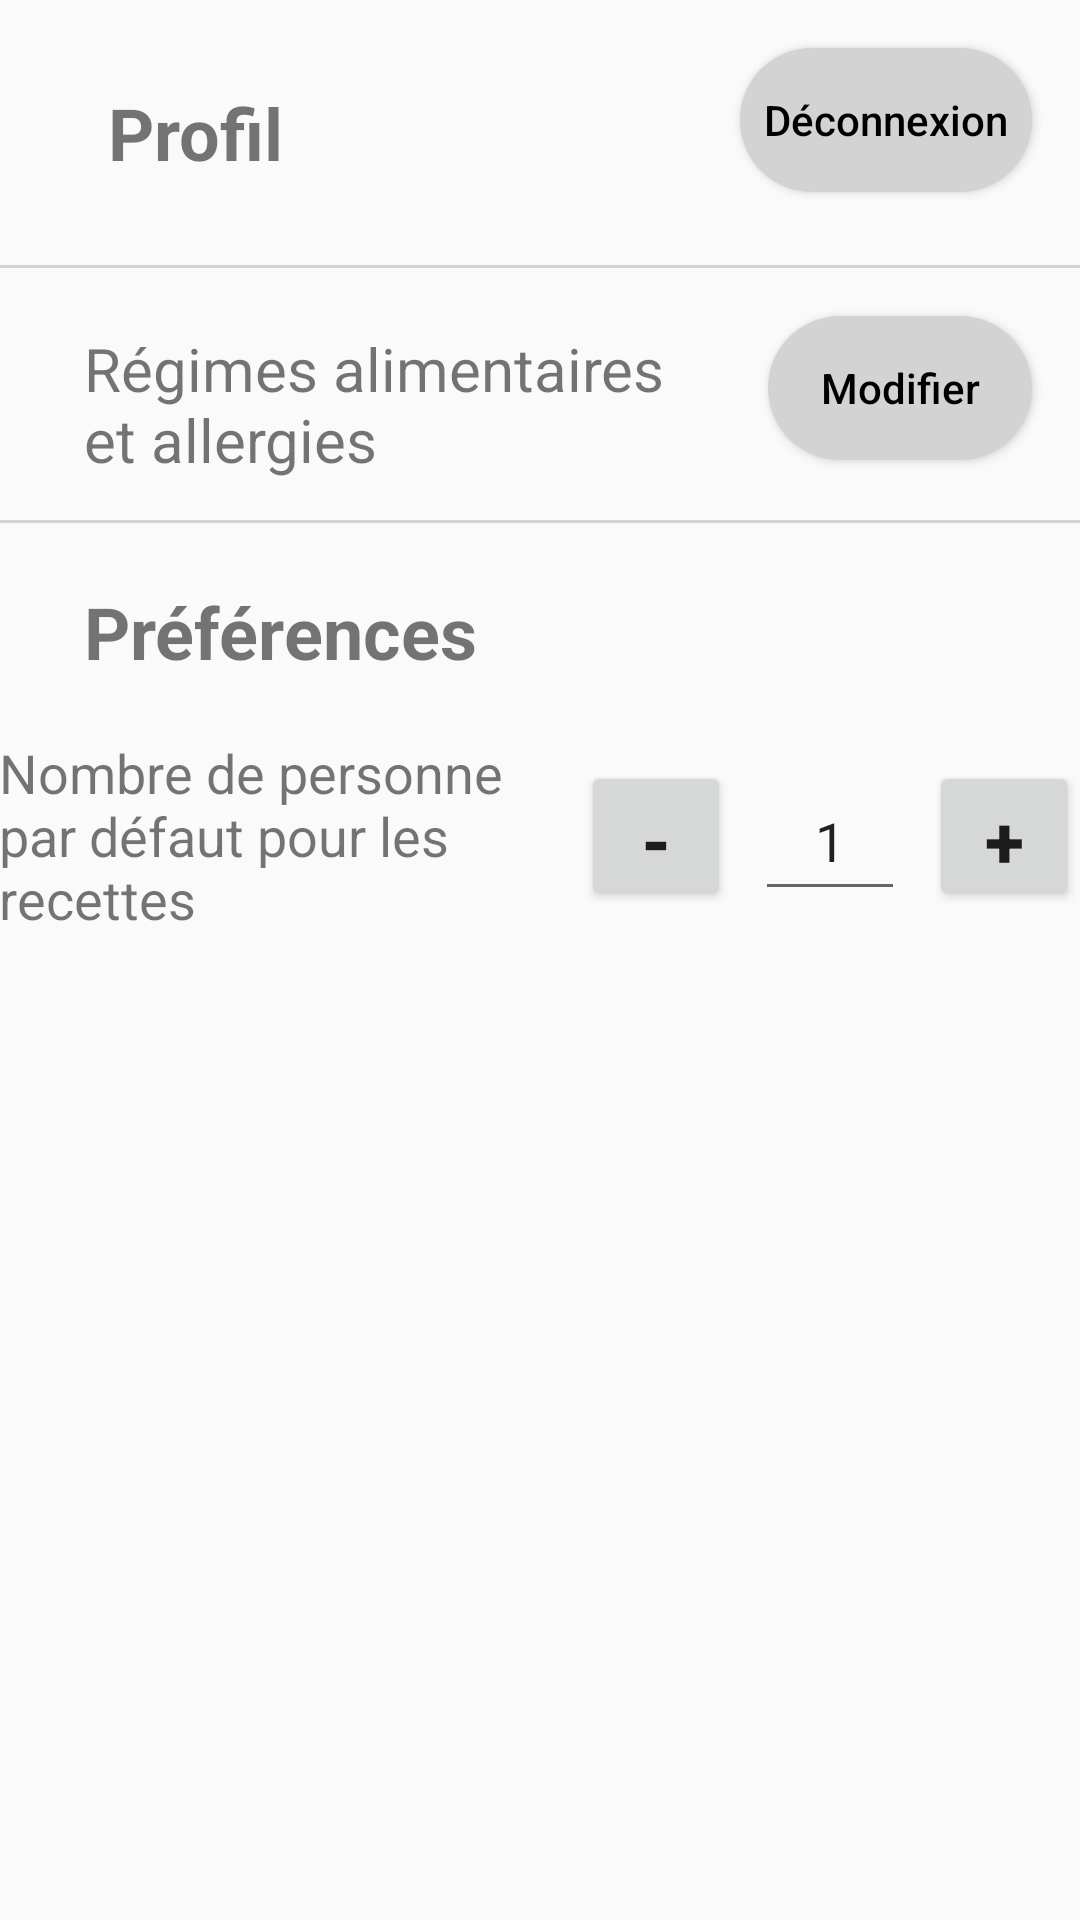

Produce the Android XML layout that renders to this screen, including the resource entries it uses.
<!-- AndroidManifest.xml: application theme Theme.PDG_GroceryPal -->
<!-- res/layout/fragment_profil.xml -->
<?xml version="1.0" encoding="utf-8"?>
<ScrollView xmlns:tools="http://schemas.android.com/tools"
    xmlns:android="http://schemas.android.com/apk/res/android"
    xmlns:app="http://schemas.android.com/apk/res-auto"
    android:layout_width="match_parent"
    android:layout_height="match_parent">

    <androidx.constraintlayout.widget.ConstraintLayout
        android:layout_width="match_parent"
        android:layout_height="match_parent">


        <TextView
            android:id="@+id/titleTextView1"
            android:layout_width="wrap_content"
            android:layout_height="wrap_content"
            android:layout_marginStart="36dp"
            android:layout_marginTop="28dp"
            android:text="@string/profil"
            android:textSize="24sp"
            android:textStyle="bold"
            app:layout_constraintStart_toStartOf="parent"
            app:layout_constraintTop_toTopOf="parent" />

        <View
            android:id="@+id/dividerView1"
            android:layout_width="match_parent"
            android:layout_height="1dp"
            android:layout_marginTop="28dp"
            android:background="@color/light_gray"
            app:layout_constraintTop_toBottomOf="@+id/titleTextView1"
            tools:layout_editor_absoluteX="0dp" />


        <androidx.appcompat.widget.AppCompatButton
            android:id="@+id/logoutButton"
            style="@style/CustomGrayButton"
            android:layout_marginTop="28dp"
            android:layout_marginEnd="16dp"
            android:text="@string/deco"
            app:layout_constraintEnd_toEndOf="parent"
            app:layout_constraintTop_toTopOf="parent" />

        <TextView
            android:id="@+id/titleTextView2"
            android:layout_width="207dp"
            android:layout_height="51dp"
            android:layout_marginStart="28dp"
            android:layout_marginTop="20dp"
            android:text="@string/regime"
            android:textSize="20sp"
            app:layout_constraintStart_toStartOf="parent"
            app:layout_constraintTop_toBottomOf="@+id/dividerView1" />

        <View
            android:id="@+id/dividerView2"
            android:layout_width="match_parent"
            android:layout_height="1dp"
            android:layout_marginTop="20dp"
            android:background="@color/light_gray"
            app:layout_constraintEnd_toEndOf="parent"
            app:layout_constraintHorizontal_bias="0.0"
            app:layout_constraintStart_toStartOf="parent"
            app:layout_constraintTop_toBottomOf="@+id/modifButton" />

        <androidx.appcompat.widget.AppCompatButton
            android:id="@+id/modifButton"
            style="@style/CustomGrayButton"
            android:layout_marginTop="28dp"
            android:layout_marginEnd="16dp"
            android:text="@string/modifier"
            app:layout_constraintEnd_toEndOf="parent"
            app:layout_constraintTop_toBottomOf="@+id/dividerView1" />

        <androidx.recyclerview.widget.RecyclerView
            android:id="@+id/recyclerView"
            android:layout_width="match_parent"
            android:layout_height="wrap_content"
            android:layout_marginTop="4dp"
            app:layoutManager="androidx.recyclerview.widget.LinearLayoutManager"
            app:layout_constraintTop_toBottomOf="@id/dividerView2"/>

        <TextView
            android:id="@+id/titlePreference"
            android:layout_width="wrap_content"
            android:layout_height="wrap_content"
            android:layout_marginStart="28dp"
            android:layout_marginTop="16dp"
            android:text="@string/preference"
            android:textSize="24sp"
            android:textStyle="bold"
            app:layout_constraintStart_toStartOf="parent"
            app:layout_constraintTop_toBottomOf="@+id/recyclerView" />

        <LinearLayout
            android:id="@+id/layout"
            android:layout_width="358dp"
            android:layout_height="104dp"
            android:layout_centerHorizontal="true"
            android:orientation="horizontal"
            android:gravity="center"
            app:layout_constraintEnd_toEndOf="parent"
            app:layout_constraintHorizontal_bias="0.314"
            app:layout_constraintStart_toStartOf="parent"
            app:layout_constraintTop_toBottomOf="@+id/titlePreference">


            <TextView
                android:id="@+id/textModif"
                android:layout_width="194dp"
                android:layout_height="wrap_content"
                android:text="@string/default_personne"
                android:textSize="18sp" />

            <Button
                android:id="@+id/minusButton"
                android:layout_width="50dp"
                android:layout_height="50dp"
                android:text="@string/minus"
                android:textSize="24sp"
                android:textStyle="bold" />

            <EditText
                android:id="@+id/quantityEditText"
                android:layout_width="50dp"
                android:layout_height="50dp"
                android:layout_marginStart="8dp"
                android:layout_marginEnd="8dp"
                android:gravity="center"
                android:inputType="number"
                android:text="@string/default_value"
                android:textSize="18sp" />

            <Button
                android:id="@+id/plusButton"
                android:layout_width="50dp"
                android:layout_height="50dp"
                android:text="@string/more"
                android:textSize="24sp"
                android:textStyle="bold" />

        </LinearLayout>
    </androidx.constraintlayout.widget.ConstraintLayout>
</ScrollView>
<!-- resources referenced by this layout -->
<resources>
  <color name="light_gray">#D3D3D3</color>
  <string name="deco">Déconnexion</string>
  <string name="default_personne">Nombre de personne par défaut pour les recettes</string>
  <string name="default_value">1</string>
  <string name="minus">-</string>
  <string name="modifier">Modifier</string>
  <string name="more">+</string>
  <string name="preference">Préférences</string>
  <string name="profil">Profil</string>
  <string name="regime">Régimes alimentaires et allergies</string>
  <style name="CustomGrayButton" parent="Widget.AppCompat.Button">
          <item name="android:background">@drawable/grey_button_background</item>
          <item name="android:textColor">@android:color/black</item>
          <item name="android:layout_margin">16dp</item>
          <item name="android:padding">0dp</item>
          <item name="android:layout_width">wrap_content</item>
          <item name="android:layout_height">48dp</item>
          <item name="android:gravity">center</item>
          <item name="android:layout_marginStart">8dp</item>
          <item name="android:layout_marginEnd">8dp</item>
          <item name="colorPrimaryVariant">@color/gray</item>
          <item name="colorOnPrimary">@color/light_gray</item>
          <item name="android:textAllCaps">false</item>
          <item name="android:paddingStart">8dp</item>
          <item name="android:paddingEnd">8dp</item>
      </style>
  <style name="Theme.PDG_GroceryPal" parent="android:Theme.Material.Light.NoActionBar" />
  <!-- drawable grey_button_background (drawable) -->
  <shape xmlns:android="http://schemas.android.com/apk/res/android">
      <solid android:color="@color/light_gray" />
      <corners android:radius="200dp" />
  </shape>
  <color name="gray">#808080</color>
</resources>
